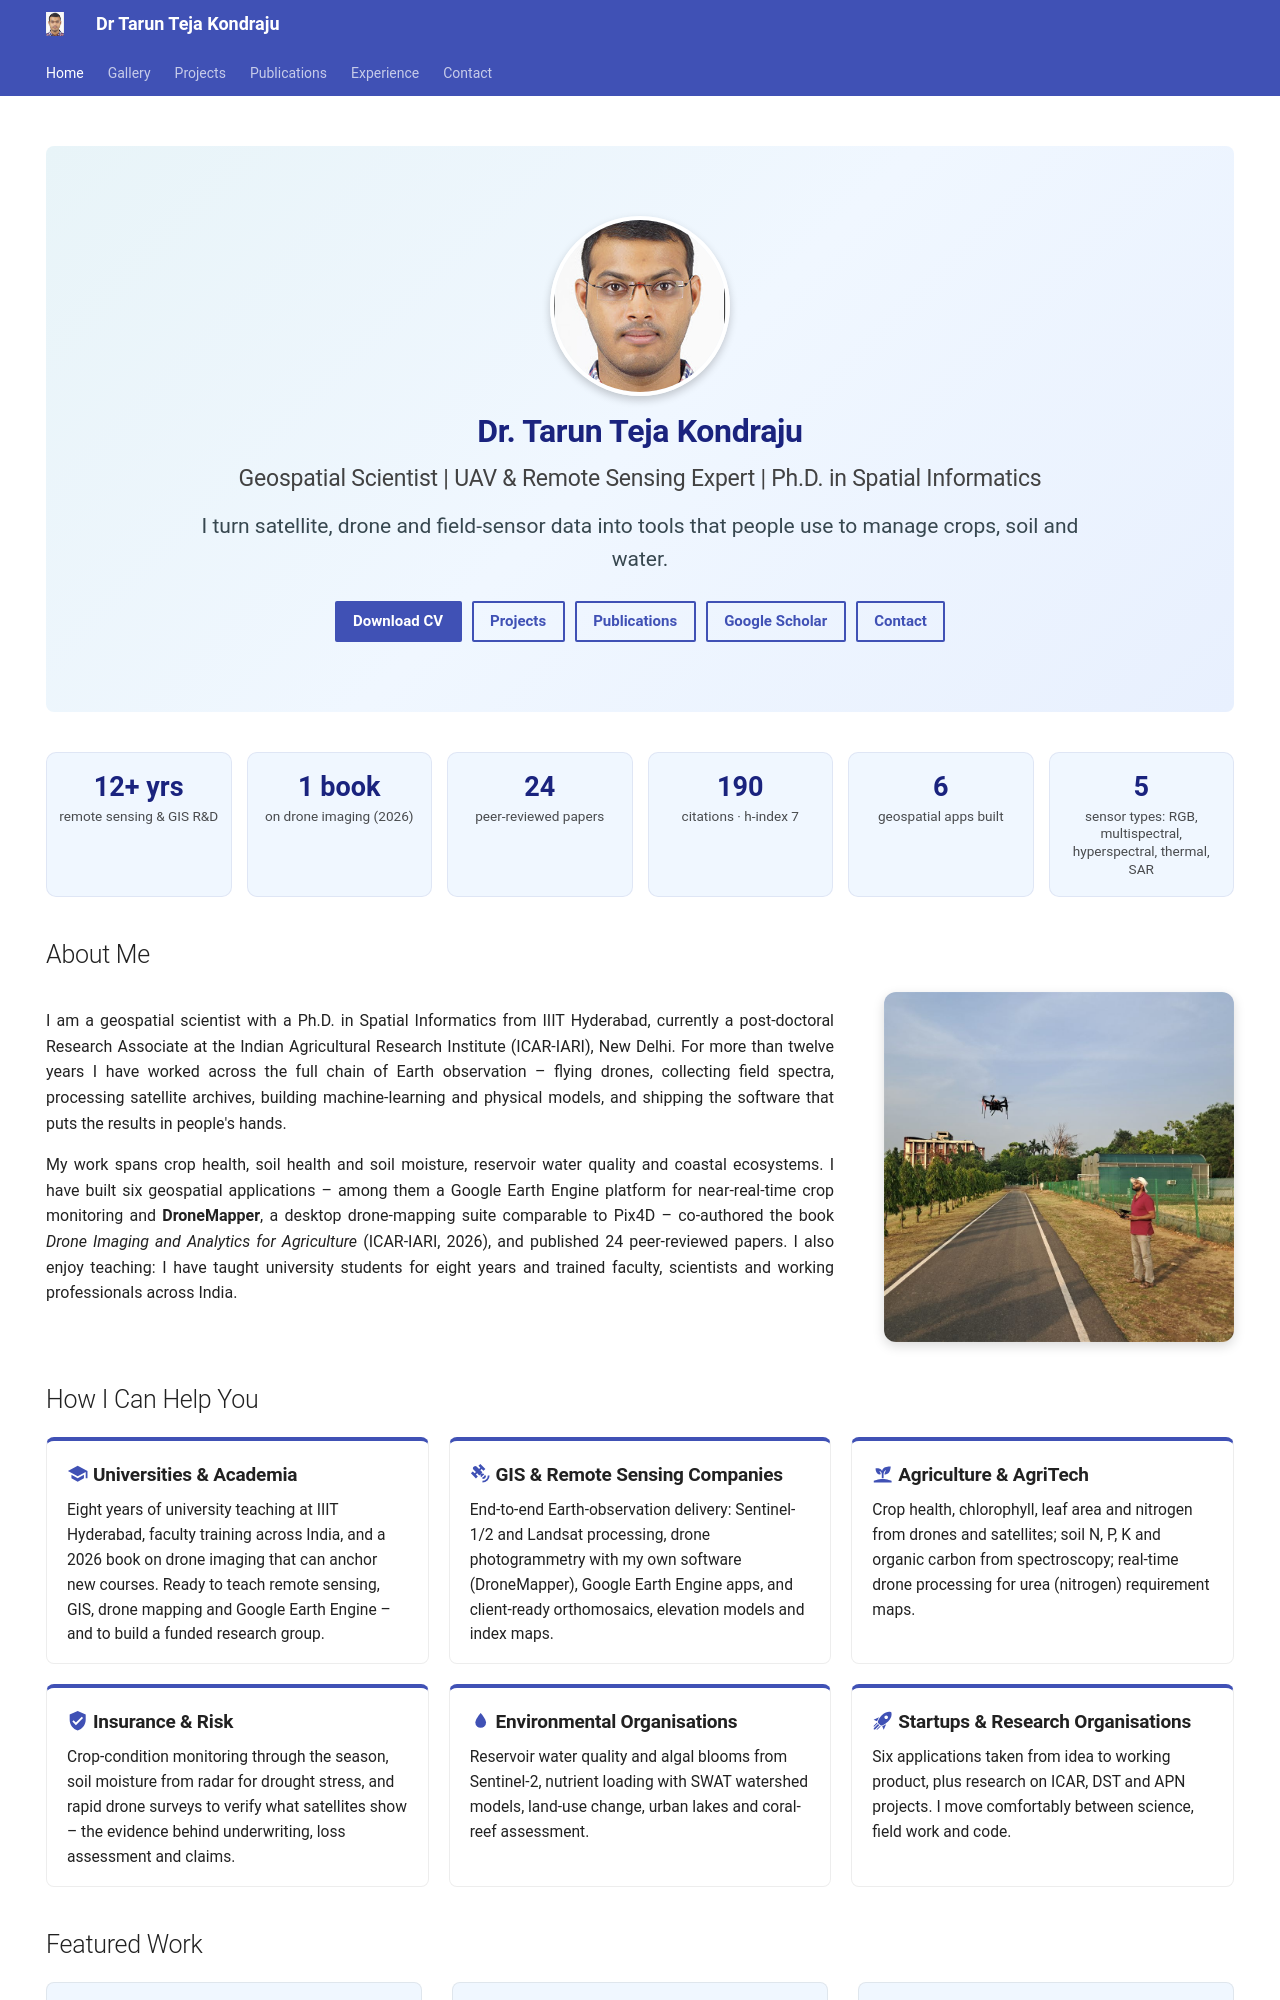

repository: TarunKondraju/TarunKondraju.github.io · page: index.html · generator: mkdocs

---
hide:
  - navigation
  - toc
  - path
---

<div class="hero-banner">
  <img src="assets/images/about.png" class="hero-profile-pic" alt="Dr. Tarun Teja Kondraju">
  <h1>Dr. Tarun Teja Kondraju</h1>
  <h2>Geospatial Scientist | UAV & Remote Sensing Expert | Ph.D. in Spatial Informatics</h2>
  <p class="hero-pitch">I turn satellite, drone and field-sensor data into tools that people use to manage crops, soil and water.</p>
  <div class="hero-buttons">
    <a class="md-button md-button--primary" href="assets/TarunKondraju-CV.pdf" download>Download CV</a>
    <a class="md-button" href="projects/">Projects</a>
    <a class="md-button" href="publications/">Publications</a>
    <a class="md-button" href="https://scholar.google.com/citations?user=rPVbmEYAAAAJ">Google Scholar</a>
    <a class="md-button" href="contact/">Contact</a>
  </div>
</div>

<div class="impact-row">
  <div class="impact"><strong>12+ yrs</strong><span>remote sensing & GIS R&amp;D</span></div>
  <div class="impact"><strong>1 book</strong><span>on drone imaging (2026)</span></div>
  <div class="impact"><strong>24</strong><span>peer-reviewed papers</span></div>
  <div class="impact"><strong>190</strong><span>citations · h-index 7</span></div>
  <div class="impact"><strong>6</strong><span>geospatial apps built</span></div>
  <div class="impact"><strong>5</strong><span>sensor types: RGB, multispectral, hyperspectral, thermal, SAR</span></div>
</div>

## About Me

<div class="about-section">

  <div class="about-text">
    <p>I am a geospatial scientist with a Ph.D. in Spatial Informatics from IIIT Hyderabad, currently a post-doctoral Research Associate at the Indian Agricultural Research Institute (ICAR-IARI), New Delhi. For more than twelve years I have worked across the full chain of Earth observation – flying drones, collecting field spectra, processing satellite archives, building machine-learning and physical models, and shipping the software that puts the results in people's hands.</p>

    <p>My work spans crop health, soil health and soil moisture, reservoir water quality and coastal ecosystems. I have built six geospatial applications – among them a Google Earth Engine platform for near-real-time crop monitoring and <strong>DroneMapper</strong>, a desktop drone-mapping suite comparable to Pix4D – co-authored the book <em>Drone Imaging and Analytics for Agriculture</em> (ICAR-IARI, 2026), and published 24 peer-reviewed papers. I also enjoy teaching: I have taught university students for eight years and trained faculty, scientists and working professionals across India.</p>
  </div>

  <div class="about-image">
    <img src="assets/images/web/fieldwork.jpg" alt="Field work">
  </div>

</div>

## How I Can Help You

<div class="audience-grid" markdown>

<div class="audience-card" markdown>
### :material-school: Universities & Academia
Eight years of university teaching at IIIT Hyderabad, faculty training across India, and a 2026 book on drone imaging that can anchor new courses. Ready to teach remote sensing, GIS, drone mapping and Google Earth Engine – and to build a funded research group.
</div>

<div class="audience-card" markdown>
### :material-satellite-variant: GIS & Remote Sensing Companies
End-to-end Earth-observation delivery: Sentinel-1/2 and Landsat processing, drone photogrammetry with my own software (DroneMapper), Google Earth Engine apps, and client-ready orthomosaics, elevation models and index maps.
</div>

<div class="audience-card" markdown>
### :material-sprout: Agriculture & AgriTech
Crop health, chlorophyll, leaf area and nitrogen from drones and satellites; soil N, P, K and organic carbon from spectroscopy; real-time drone processing for urea (nitrogen) requirement maps.
</div>

<div class="audience-card" markdown>
